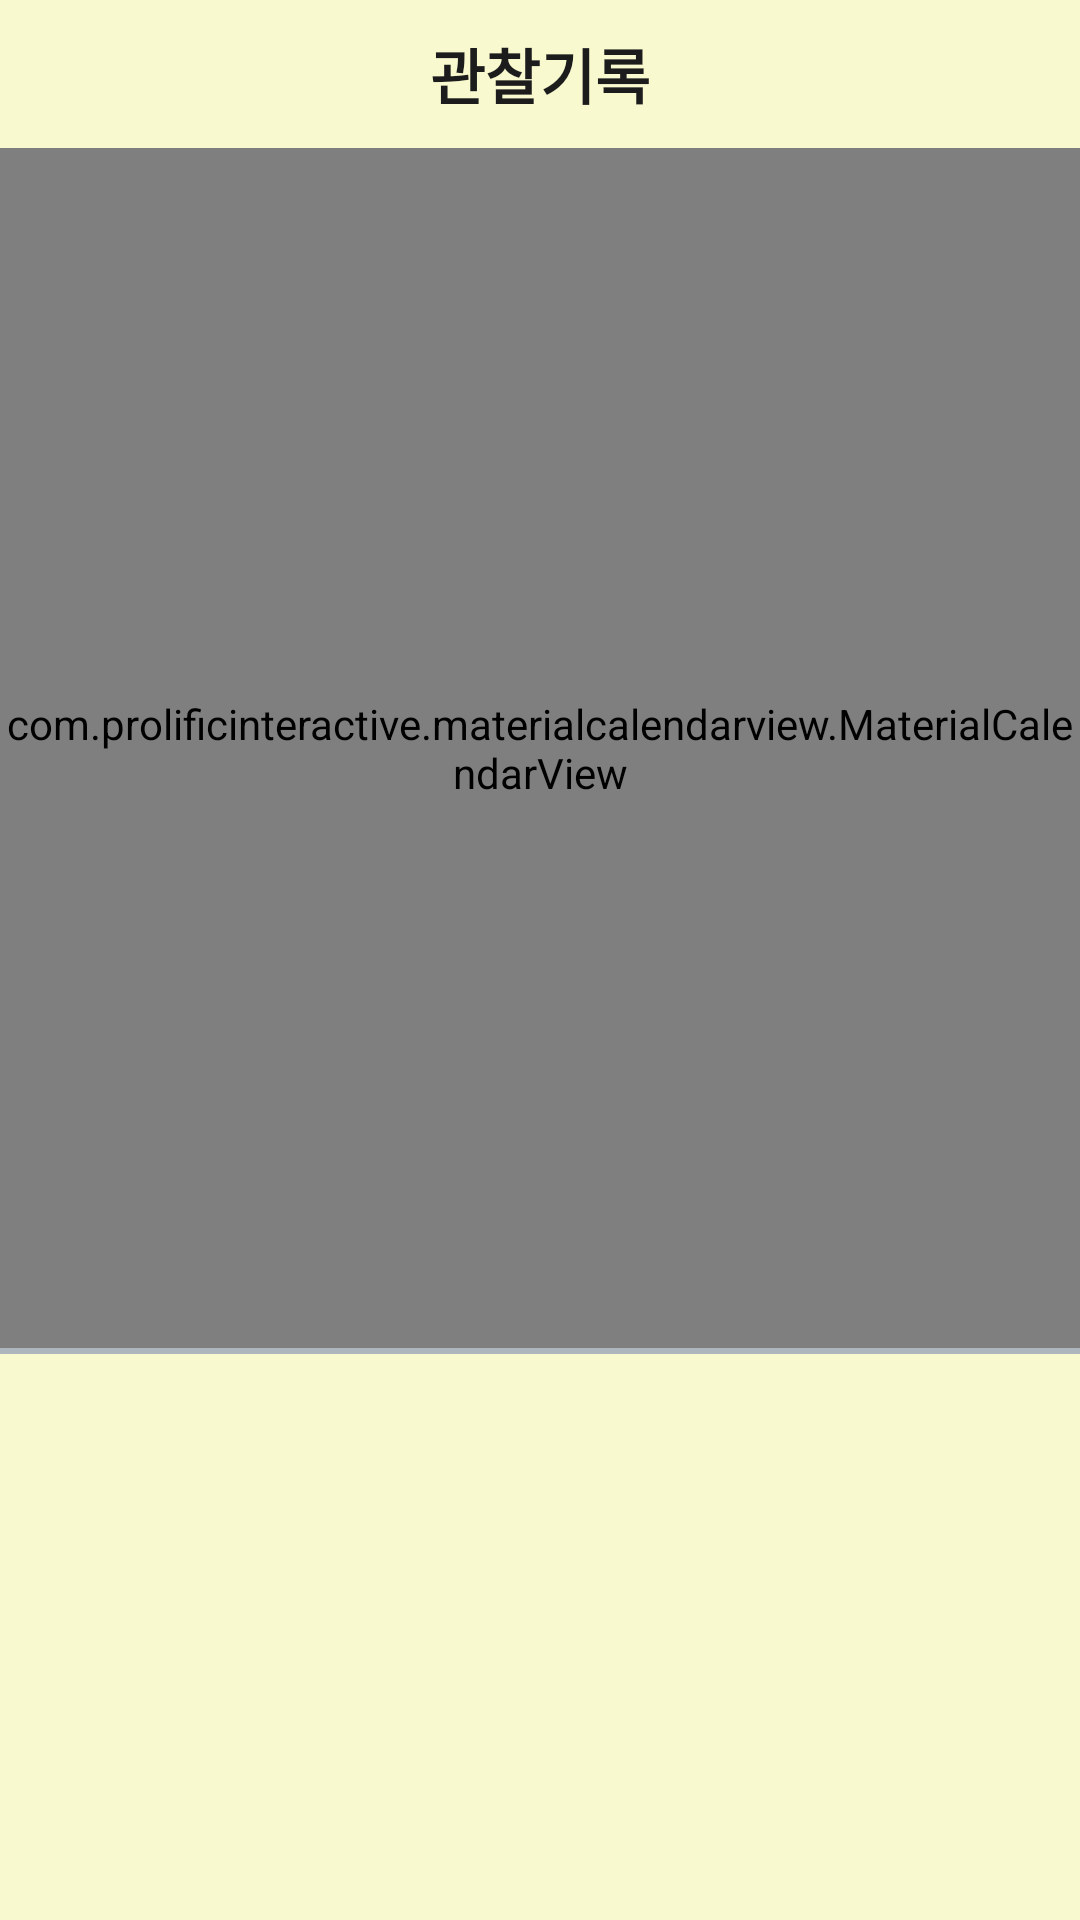

Reconstruct the res/layout file that produces this screen, plus the resources it refers to.
<!-- AndroidManifest.xml: application theme Theme.MySmartGarden -->
<!-- res/layout/obser_fragment.xml -->
<?xml version="1.0" encoding="utf-8"?>
<LinearLayout xmlns:android="http://schemas.android.com/apk/res/android"
    android:layout_width="match_parent"
    android:layout_height="match_parent"
    xmlns:app="http://schemas.android.com/apk/res-auto"
    android:background="#F9F9D0"
    android:orientation="vertical">

    <TextView
        android:layout_width="wrap_content"
        android:layout_height="wrap_content"
        android:layout_gravity="center"
        android:layout_margin="10dp"
        android:gravity="center"
        android:text="관찰기록"
        android:textColor="@color/gray3"
        android:textSize="20dp"
        android:textStyle="bold" />

    <com.prolificinteractive.materialcalendarview.MaterialCalendarView
        android:id="@+id/calendarView"
        android:layout_width="match_parent"
        android:layout_height="400dp"
        android:layout_centerVertical="true"
        app:mcv_selectionColor="#50A387"
        app:mcv_showOtherDates="all"/>

    <View
        android:layout_width="wrap_content"
        android:layout_height="2dp"
        android:background="@color/gray"
        android:padding="5dp"></View>











    <TextView
        android:id="@+id/diaryTextView"
        android:layout_width="wrap_content"
        android:layout_height="wrap_content"
        android:layout_gravity="center"
        android:textStyle="bold"
        android:layout_margin="10dp"
        android:layout_marginTop="16dp"
        android:gravity="center" />

    <LinearLayout
        android:layout_width="match_parent"
        android:layout_height="100dp"
        android:gravity="center"
        android:orientation="horizontal">

        <EditText
            android:id="@+id/contextEditText"
            android:layout_width="220dp"
            android:layout_height="wrap_content"
            android:layout_gravity="center"
            android:ems="10"
            android:background="@drawable/eclipse_s"
            android:hint="내용을 입력하세요."
            android:inputType="textMultiLine"
            android:maxLength="30"
            android:maxLines="3"
            android:visibility="invisible" />

        <LinearLayout
            android:layout_width="wrap_content"
            android:layout_height="wrap_content"
            android:orientation="vertical"
            android:layout_gravity="center"
            android:layout_marginLeft="10dp">

            <TextView
                android:id="@+id/plantState"
                android:layout_width="wrap_content"
                android:layout_height="wrap_content"
                android:layout_gravity="center"
                android:textStyle="bold"
                android:text="식물의 상태"
                android:visibility="invisible">
            </TextView>

            <Button
                android:id="@+id/stateButton"
                android:layout_width="wrap_content"
                android:layout_height="wrap_content"
                android:layout_gravity="center"
                android:background="#00ff0000"
                android:text="✖"
                android:textSize="60dp"
                android:visibility="invisible" />
        </LinearLayout>



        
        
        
        
        
        
        
        
        
        

    </LinearLayout>


    <LinearLayout
        android:layout_width="match_parent"
        android:layout_height="wrap_content"
        android:gravity="center"
        android:orientation="horizontal">

        <Button
            android:id="@+id/save_Btn"
            android:layout_width="wrap_content"
            android:layout_height="wrap_content"
            android:layout_margin="20dp"
            android:background="#50A387"
            android:gravity="center"
            android:textStyle="bold"
            android:textSize="20dp"
            android:text="저장하기"
            android:textColor="#E4E4A4"
            android:visibility="invisible" />












        <Button
            android:id="@+id/del_Btn"
            android:layout_width="wrap_content"
            android:layout_height="wrap_content"
            android:layout_margin="20dp"
            android:background="#50A387"
            android:text="삭제하기"
            android:textStyle="bold"
            android:textSize="20dp"
            android:textColor="#E4E4A4"
            android:visibility="invisible"></Button>

    </LinearLayout>


</LinearLayout>
<!-- resources referenced by this layout -->
<resources>
  <color name="gray">#ADB5BD</color>
  <color name="gray3">#1C1C1C</color>
  <!-- drawable eclipse_s (drawable) -->
  <?xml version="1.0" encoding="utf-8"?>
  <shape xmlns:android="http://schemas.android.com/apk/res/android"
      android:shape="rectangle">
      <file>
          android:fillColor="#50A387"
      </file>
      <stroke
          android:width="1dp"
          android:color="#50A387" />
      <size
          android:width="100dp"
          android:height="50dp" />
      <corners android:radius="1dp" />
  
  </shape>
      
  
  
  
  
  
  
  
  
  
  
  
  
  
  
  
  
  
  
  
  
  
  
  <style name="Theme.MySmartGarden" parent="Theme.AppCompat.Light.NoActionBar">
          
          <item name="colorPrimary">@color/purple_500</item>
          <item name="colorPrimaryVariant">@color/purple_700</item>
          <item name="colorOnPrimary">@color/white</item>
          
          <item name="colorSecondary">@color/teal_200</item>
          <item name="colorSecondaryVariant">@color/teal_700</item>
          <item name="colorOnSecondary">@color/black</item>
          
          <item name="android:statusBarColor" tools:targetApi="l">?attr/colorPrimaryVariant</item>
          
      </style>
  <color name="purple_500">#FF6200EE</color>
  <color name="purple_700">#FF3700B3</color>
  <color name="white">#FFFFFFFF</color>
  <color name="teal_200">#FF03DAC5</color>
  <color name="teal_700">#FF018786</color>
  <color name="black">#FF000000</color>
</resources>
